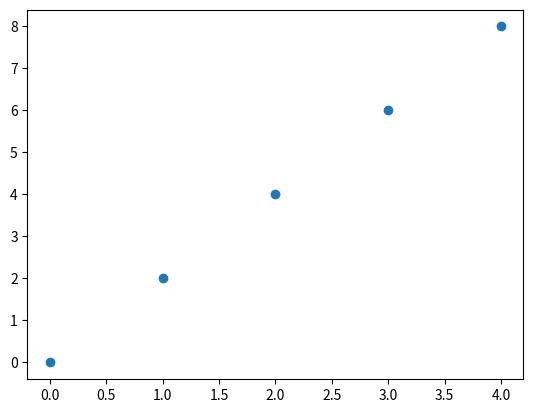

Reproduce this figure in Python.
import numpy as np
import matplotlib.pyplot as plt

a = np.arange(0,10,2)
print(a)
plt.plot(a, 'o')
plt.show()

